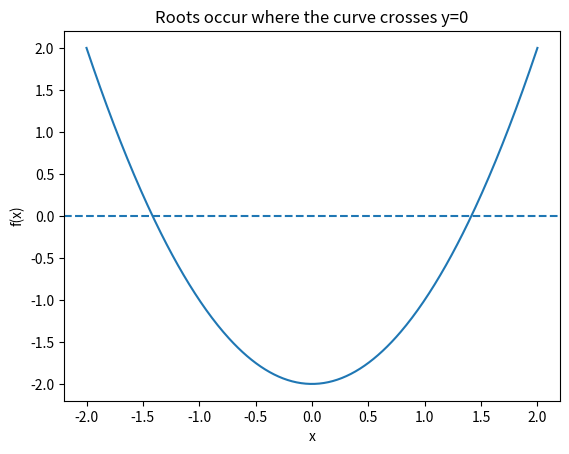

Source code (Python):
import matplotlib.pyplot as plt
import numpy as np
from scipy.optimize import fsolve

def f(x):
    return x**2 - 2


x = np.linspace(-2, 2, 400)
fig, ax = plt.subplots()
ax.plot(x, f(x))
ax.axhline(0, linestyle="--")
ax.set(xlabel="x", ylabel="f(x)", title="Roots occur where the curve crosses y=0")
plt.show()

def bisection(function, a, b, tolerance=1e-10, max_iterations=100):
    fa = function(a)
    fb = function(b)
    if fa == 0:
        return a
    if fb == 0:
        return b
    if fa * fb > 0:
        raise ValueError("The endpoints must bracket a sign change.")

    for _ in range(max_iterations):
        midpoint = (a + b) / 2
        fm = function(midpoint)
        if abs(fm) < tolerance or (b - a) / 2 < tolerance:
            return midpoint
        if fa * fm < 0:
            b = midpoint
            fb = fm
        else:
            a = midpoint
            fa = fm

    raise RuntimeError("Bisection did not converge within max_iterations.")


root = bisection(f, 1, 2)
print(root, f(root))

def newton(function, derivative, x0, tolerance=1e-10, max_iterations=50):
    x = float(x0)
    for _ in range(max_iterations):
        fx = function(x)
        if abs(fx) < tolerance:
            return x
        dfx = derivative(x)
        if abs(dfx) < 1e-14:
            raise ZeroDivisionError("Derivative is too close to zero.")
        x = x - fx / dfx
    raise RuntimeError("Newton method did not converge within max_iterations.")


def df(x):
    return 2 * x


root = newton(f, df, 1.0)
print(root, f(root))

x_value = 1.0
for step in range(8):
    print(step, x_value)
    x_value = -2 * x_value

def p(x):
    return x**3 - 100 * x**2 - x + 100


for guess in [-2, 0.5, 50, 120]:
    found = fsolve(p, guess)[0]
    print("guess:", guess, "root:", found)
